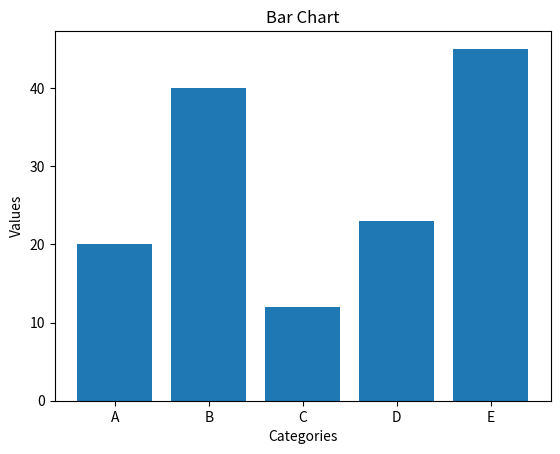

The matplotlib source for this figure:
import matplotlib.pyplot as plt 
cat=['A','B','C','D','E']
val=[20,40,12,23,45]
plt.bar(cat,val)
plt.xlabel("Categories")
plt.ylabel("Values")
plt.title("Bar Chart")
plt.show()